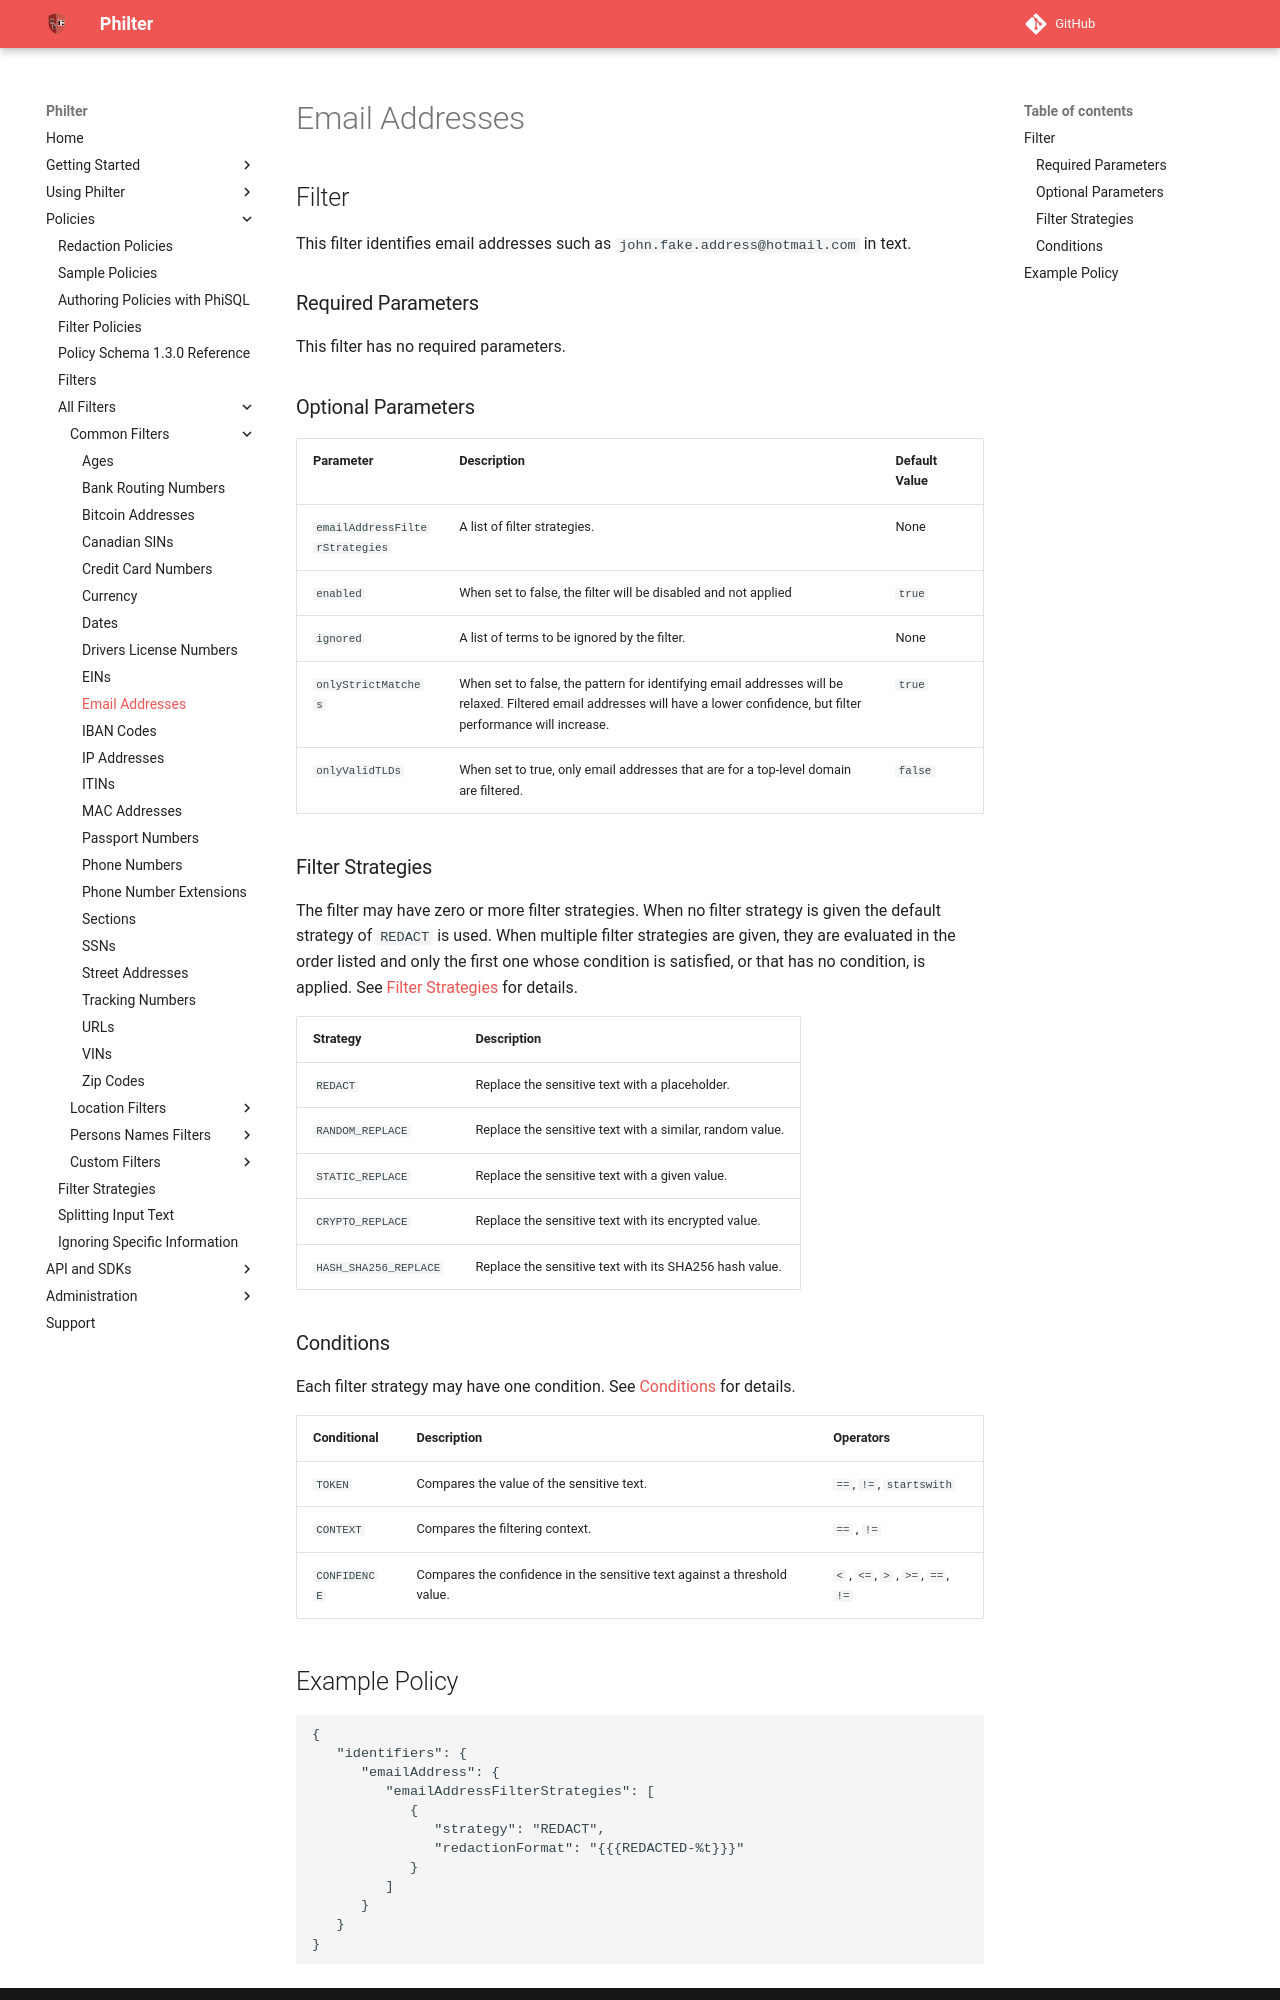

repository: philterd/philter · page: 4.0.2/policies/filters/common_filters/email-addresses.html · generator: mkdocs

# Email Addresses

## Filter

This filter identifies email addresses such as `john.fake.address@hotmail.com` in text.

### Required Parameters

This filter has no required parameters.

### Optional Parameters

| Parameter                      | Description                                                                                                                                                                  | Default Value |
|--------------------------------|------------------------------------------------------------------------------------------------------------------------------------------------------------------------------|---------------|
| `emailAddressFilterStrategies` | A list of filter strategies.                                                                                                                                                 | None          |
| `enabled`                      | When set to false, the filter will be disabled and not applied                                                                                                               | `true`        |
| `ignored`                      | A list of terms to be ignored by the filter.                                                                                                                                 | None          |
| `onlyStrictMatches`            | When set to false, the pattern for identifying email addresses will be relaxed. Filtered email addresses will have a lower confidence, but filter performance will increase. | `true`        |
| `onlyValidTLDs`                | When set to true, only email addresses that are for a top-level domain are filtered.                                                                                         | `false`       |

### Filter Strategies

The filter may have zero or more filter strategies. When no filter strategy is given the default strategy of `REDACT` is
used. When multiple filter strategies are given, they are evaluated in the order listed and only the first one whose condition is satisfied, or that has no condition, is applied.
See [Filter Strategies](../../filter_strategies.md) for details.

| Strategy              | Description                                              |
|-----------------------|----------------------------------------------------------|
| `REDACT`              | Replace the sensitive text with a placeholder.           |
| `RANDOM_REPLACE`      | Replace the sensitive text with a similar, random value. |
| `STATIC_REPLACE`      | Replace the sensitive text with a given value.           |
| `CRYPTO_REPLACE`      | Replace the sensitive text with its encrypted value.     |
| `HASH_SHA256_REPLACE` | Replace the sensitive text with its SHA256 hash value.   |

### Conditions

Each filter strategy may have one condition. See [Conditions](../../filter_strategies.md#filter-strategy-conditions) for details.

| Conditional  | Description                                                              | Operators                          |
|--------------|--------------------------------------------------------------------------|------------------------------------|
| `TOKEN`      | Compares the value of the sensitive text.                                | `==`, `!=`, `startswith`           |
| `CONTEXT`    | Compares the filtering context.                                          | `==` , `!=`                        |
| `CONFIDENCE` | Compares the confidence in the sensitive text against a threshold value. | `<` , `<=`, `>` , `>=`, `==`, `!=` |
